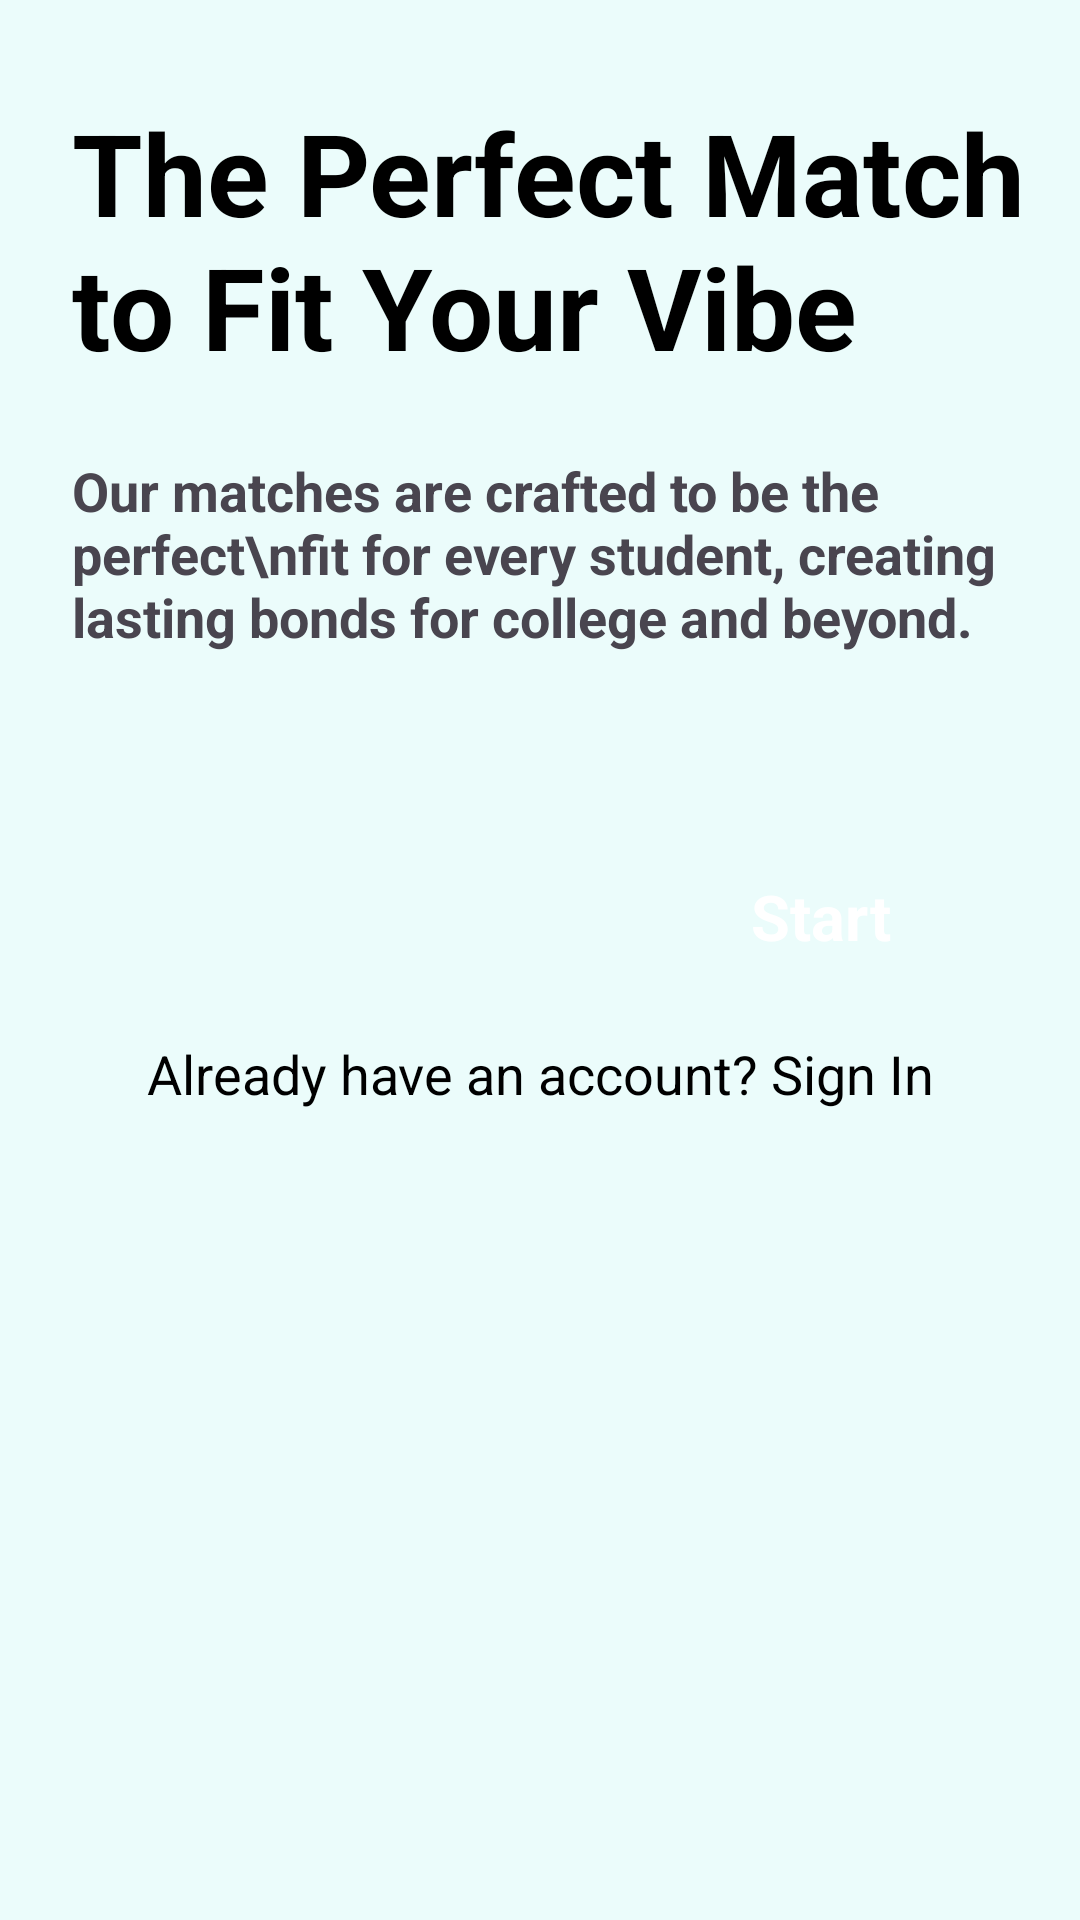

Layout XML and referenced resources for this Android screen:
<!-- AndroidManifest.xml: application theme Theme.UniRoomie -->
<!-- res/layout/activity_welcome_screen.xml -->
<?xml version="1.0" encoding="utf-8"?>
<androidx.constraintlayout.widget.ConstraintLayout xmlns:android="http://schemas.android.com/apk/res/android"
    xmlns:app="http://schemas.android.com/apk/res-auto"
    xmlns:tools="http://schemas.android.com/tools"
    android:id="@+id/main"
    android:layout_width="match_parent"
    android:layout_height="match_parent"
    android:background="#EBFCFB"
    tools:context=".Screens.WelcomeScreen">

    <ScrollView
        android:layout_width="match_parent"
        android:layout_height="match_parent">

        <LinearLayout
            android:layout_width="match_parent"
            android:layout_height="wrap_content"
            android:orientation="vertical" >

            <TextView
                android:id="@+id/textView"
                android:layout_width="match_parent"
                android:layout_height="wrap_content"
                android:text="The Perfect Match to Fit Your Vibe"
                android:textColor="@color/black"
                android:textSize="38sp"
                android:textStyle="bold"
                android:layout_marginStart="24dp"
                android:layout_marginTop="32dp"/>

            <TextView
                android:id="@+id/textView2"
                android:layout_width="match_parent"
                android:layout_height="wrap_content"
                android:text="Our matches are crafted to be the perfect\nfit for every student, creating lasting bonds for college and beyond."
                android:textStyle="bold"
                android:textSize="18sp"
                android:layout_marginTop="24dp"
                android:layout_marginStart="24dp"/>

            <ImageView
                android:id="@+id/imageView"
                android:layout_width="match_parent"
                android:layout_height="wrap_content"
                android:layout_marginTop="32dp"
                android:src="@drawable/intro_pic" />

            <androidx.appcompat.widget.AppCompatButton
                android:id="@+id/startBtn"
                android:layout_width="125dp"
                android:layout_gravity="end"
                android:layout_marginEnd="24dp"
                android:textSize="21sp"
                android:textStyle="bold"
                android:layout_height="wrap_content"
                android:background="@drawable/button_bg"
                android:layout_marginTop="32dp"
                android:textColor="@color/white"
                style="@android:style/Widget.Button"
                android:text="Start" />

            <TextView
                android:id="@+id/textView3"
                android:layout_width="match_parent"
                android:layout_height="wrap_content"
                android:text="Already have an account? Sign In"
                android:textSize="18sp"
                android:layout_margin="16dp"
                android:textAlignment="center"
                android:textColor="@color/black"/>
        </LinearLayout>
    </ScrollView>
</androidx.constraintlayout.widget.ConstraintLayout>
<!-- resources referenced by this layout -->
<resources>
  <color name="black">#FF000000</color>
  <color name="white">#FFFFFFFF</color>
  <style name="Theme.UniRoomie" parent="Base.Theme.UniRoomie" />
  <style name="Base.Theme.UniRoomie" parent="Theme.Material3.DayNight.NoActionBar">
          
          
      </style>
</resources>
